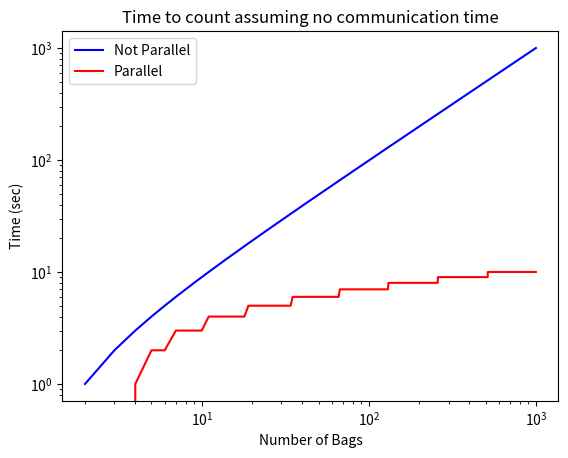

Recreate this plot in Python.
import numpy as np
import matplotlib.pyplot as plt
#from mpl_toolkits.mplot3d import Axes3D

def findRem(N):
    i=1
    while (N>pow(2,i)):
        i =i+1
    return (i-1,N-pow(2,(i-1))) 
    
# def CountTime(N):
#     if (N==1):
#         return 1
#     else:
        
if __name__ == '__main__':
    Nmax=1000
    N=range(2,Nmax)
    t=np.zeros(np.shape(N))
    for i in range(0,Nmax-2):
        t[i],rem=findRem(i)
        if rem>0:
            t[i]=t[i]+1

#    ax=Axes(plt.figure())
    
    plt.loglog(N,range(1,Nmax-1),'-b',label='Not Parallel')
    plt.loglog(N,t, '-r',label='Parallel')
    plt.xlabel('Number of Bags')
    plt.ylabel('Time (sec)')
    plt.title('Time to count assuming no communication time')
    plt.legend(loc=2)
    plt.show()